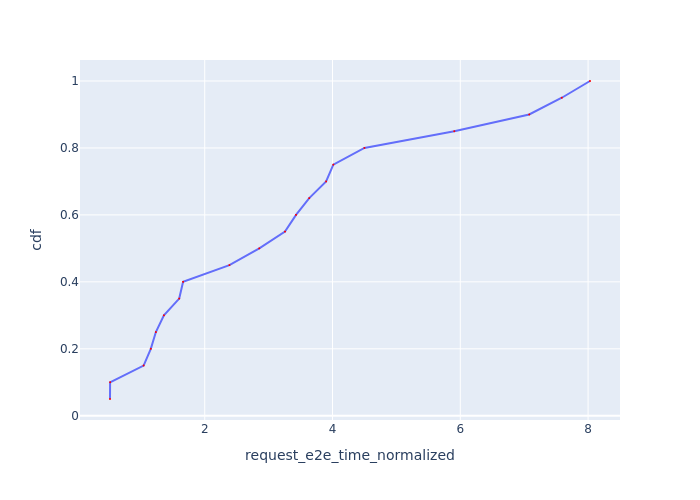

Source data for this figure (header and first rows):
Request Id, request_e2e_time_normalized, cdf
0_1, 0.5175, 0.05
0_0, 0.5191, 0.1
0_7, 1.044, 0.15
0_3, 1.156, 0.2
0_2, 1.236, 0.25
0_5, 1.361, 0.3
0_4, 1.601, 0.35
0_6, 1.662, 0.4
0_8, 2.387, 0.45
0_10, 2.854, 0.5
0_9, 3.257, 0.55
0_11, 3.429, 0.6
0_14, 3.636, 0.65
0_15, 3.9, 0.7
0_19, 4.013, 0.75
0_12, 4.5, 0.8
0_13, 5.905, 0.85
0_16, 7.078, 0.9
0_17, 7.589, 0.95
0_18, 8.03, 1.0
